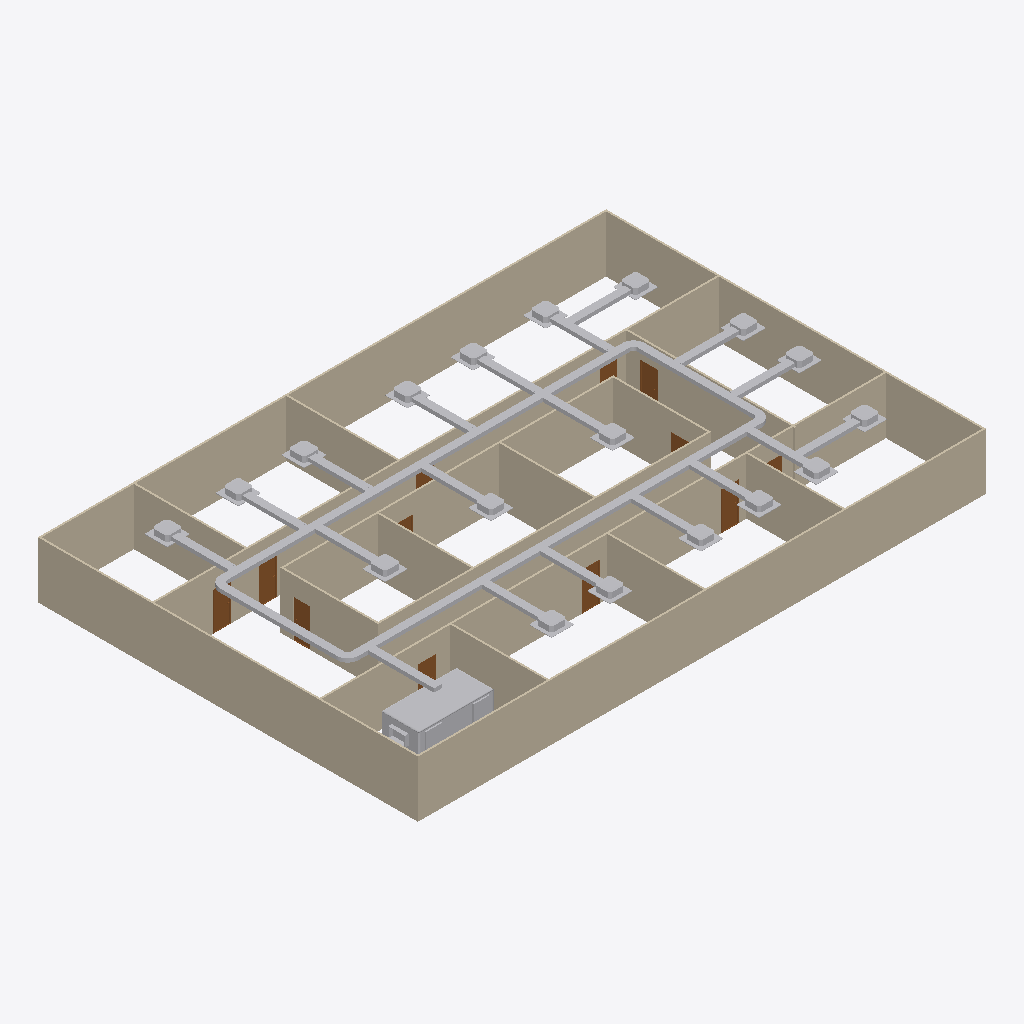
Isometric view of an IFC building model (IFC-SPF (STEP), schema IFC4, length unit metre), seen from the south-west, elements coloured by IFC class: 48 other elements (light grey), 19 walls (beige), 12 doors (brown).
Extent 30.2 m × 20.2 m × 3.3 m (x, y, z). Storeys (2): GF at 0.00 m; DUCTING at 3.00 m. Elements (99): 45 IfcDuctSegment, 23 IfcDuctFitting, 19 IfcWall, 12 IfcDoor.

HEADER;
FILE_DESCRIPTION(('ViewDefinition[DesignTransferView]'),'2;1');
FILE_NAME('s08-activity.ifc','2025-09-22T21:14:33+08:00',(''),(''),'IfcOpenShell 0.8.3-post1','Bonsai 0.8.3-post1','');
FILE_SCHEMA(('IFC4'));
ENDSEC;
DATA;
#1=IFCPROJECT('3zt5O$T9T8$f08reIzjZBG',$,'My Project',$,$,$,$,(#14,#26),#9);
#31=IFCSITE('1NLrA44prEX92DnmwXdVUh',$,'My Site',$,$,#54,$,$,$,$,$,$,$,$);
#37=IFCBUILDING('1ea87Rwi56DAMd629yNbTu',$,'My Building',$,$,#60,$,$,$,$,$,$);
#43=IFCBUILDINGSTOREY('2of0Ajz6PECP2yaGtpU3l_',$,'GF',$,$,#66,$,$,$,$);
#1016=IFCBUILDINGSTOREY('3HTIekM2nDnOQ$CItJIcEO',$,'DUCTING',$,$,#4323,$,$,$,$);
#1325=IFCWALL('0D$5VMz2v6s8av8iII3Pg9',$,'Wall',$,$,#1472,#1331,$,$);
#1275=IFCWALL('1UDBmIW3567uetp1yQ1qI9',$,'Wall',$,$,#1536,#1281,$,$);
#1350=IFCWALL('0MRWzSognESQdIQWcQ80v9',$,'Wall',$,$,#1504,#1356,$,$);
#2199=IFCWALL('3v2aa1NzvEb9OH_5rmflzp',$,'Wall',$,$,#2210,#2205,$,$);
#1300=IFCWALL('0vjWYu7njEFBO_oOq$0Qyr',$,'Wall',$,$,#1311,#1306,$,$);
#2237=IFCWALL('38QhbdbKb9UujMqX3wlw11',$,'Wall',$,$,#2498,#2243,$,$);
#1691=IFCWALL('1FThg5$zvA0wdYF9edpZMy',$,'Wall',$,$,#1702,#1697,$,$);
#2287=IFCWALL('3teyjcrzf3uAgXpO0b$VhD',$,'Wall',$,$,#2434,#2293,$,$);
#20513=IFCDUCTSEGMENT('2O$_psmHDFT8$q0ofcan6C',$,'DuctSegment',$,$,#20531,#20526,$,$);
#2588=IFCWALL('3wRS01hnLD4B$J95dhOsKc',$,'Wall',$,$,#2599,#2594,$,$);
#12974=IFCDUCTSEGMENT('32xzu7eM57FxhCIoWQi$6g',$,'DuctSegment',$,$,#14140,#13008,$,$);
#13266=IFCDUCTSEGMENT('3Y020fo2z5TQ4tUKnQYf6E',$,'DuctSegment',$,$,#14145,#13300,$,$);
#2312=IFCWALL('3pHwNhcHT59BzMMTBJMF1f',$,'Wall',$,$,#2466,#2318,$,$);
#1729=IFCWALL('3NWj3y039AvQIEMOySC9Fs',$,'Wall',$,$,#1740,#1735,$,$);
#1575=IFCWALL('0yoypxvBj1LOjvNX_uVlxo',$,'Wall',$,$,#1586,#1581,$,$);
#2550=IFCWALL('0_i8dKuLTDOeOHoWA7rqIT',$,'Wall',$,$,#2561,#2556,$,$);
#2664=IFCWALL('2u5j55KIv7MPjPhu1A$avy',$,'Wall',$,$,#2675,#2670,$,$);
#2262=IFCWALL('32x$v5jALC4AtRDaSMpZN_',$,'Wall',$,$,#2273,#2268,$,$);
#2626=IFCWALL('2Ys7X7SLPFIQVgD5yA6a41',$,'Wall',$,$,#2637,#2632,$,$);
#2512=IFCWALL('1vx03Rlen1m8AGkws_VT06',$,'Wall',$,$,#2523,#2518,$,$);
#2702=IFCWALL('1CrOvByev4Z9g5C7MtL_BV',$,'Wall',$,$,#2713,#2708,$,$);
#1550=IFCWALL('35K1npWBPFGB3tO6w_xo94',$,'Wall',$,$,#1561,#1556,$,$);
#13069=IFCDUCTSEGMENT('0BGAVvJoLE_wee_gaBpOkB',$,'DuctSegment',$,$,#14250,#13080,$,$);
#13316=IFCDUCTSEGMENT('1aKzf0CAT46QL9s4dQCacU',$,'DuctSegment',$,$,#14150,#13350,$,$);
#5841=IFCDUCTSEGMENT('0nlKEC6Pj71OuFrWmmSnqy',$,'DuctSegment',$,$,#20367,#5852,$,$);
#2789=IFCDOOR('3rthb4eFTE2ewA2UoSTZgt',$,'Door',$,$,#2837,#2797,$,2.0,0.899999976158142,$,$,$);
#6216=IFCDUCTSEGMENT('2S$OoTw$H9nxRwT2qcXoeS',$,'DuctSegment',$,$,#20402,#6250,$,$);
#6316=IFCDUCTSEGMENT('0xb1AKYhL0EAEPGeR80Dmp',$,'DuctSegment',$,$,#20412,#6350,$,$);
#6416=IFCDUCTSEGMENT('1z5v$ycSzBK8ftANgjohrN',$,'DuctSegment',$,$,#20417,#6450,$,$);
#6366=IFCDUCTSEGMENT('0JmlhnbzD8VuJLdQ1lMlX1',$,'DuctSegment',$,$,#20457,#6400,$,$);
#6511=IFCDUCTSEGMENT('0PVtE$i358CuB4_qcf9zM5',$,'DuctSegment',$,$,#20427,#6545,$,$);
#6266=IFCDUCTSEGMENT('0IKdAabJb7JxrfaptQFWpX',$,'DuctSegment',$,$,#20407,#6300,$,$);
#6166=IFCDUCTSEGMENT('0nvB5qmv18nwJcgigOj6e8',$,'DuctSegment',$,$,#20397,#6200,$,$);
#6561=IFCDUCTSEGMENT('3Zfkau9fXF7fJYlb4zmBt1',$,'DuctSegment',$,$,#20432,#6595,$,$);
#6611=IFCDUCTSEGMENT('17oqoyPcr0tet3DxWiHy7O',$,'DuctSegment',$,$,#20733,#6645,$,$);
#6461=IFCDUCTSEGMENT('16YImLOTP9rB3j2YwjC1qo',$,'DuctSegment',$,$,#20422,#6495,$,$);
#5971=IFCDUCTSEGMENT('2190uTu1L9Kx14m9k63b6_',$,'DuctSegment',$,$,#20377,#6005,$,$);
#6696=IFCDUCTSEGMENT('1OLATM5j56QR$FpIam$6Fx',$,'DuctSegment',$,$,#20442,#6730,$,$);
#5876=IFCDUCTSEGMENT('2Y01rQosHFtReAIOmQvt1z',$,'DuctSegment',$,$,#20372,#5910,$,$);
#6016=IFCDUCTSEGMENT('345Ch5GxfEeO2jsS8$7TeL',$,'DuctSegment',$,$,#20382,#6050,$,$);
#6066=IFCDUCTSEGMENT('1pgsfOA1D7G9s5dZx3pXn$',$,'DuctSegment',$,$,#20387,#6100,$,$);
#6116=IFCDUCTSEGMENT('39$zpHpoj0CvHwfbN2sf1F',$,'DuctSegment',$,$,#20392,#6150,$,$);
#6746=IFCDUCTSEGMENT('3Q1_rVjDjFo8jaa6HUVgr4',$,'DuctSegment',$,$,#20447,#6780,$,$);
#6796=IFCDUCTSEGMENT('1OdoEHG9bCSQz1SXuYUogW',$,'DuctSegment',$,$,#20452,#6830,$,$);
#14018=IFCDUCTSEGMENT('2_hTRKO5LB6hID1Z_y9bie',$,'DuctSegment',$,$,#14310,#14026,$,$);
#14074=IFCDUCTSEGMENT('37xtTqkJX7ABO0VBEyP0Xc',$,'DuctSegment',$,$,#14330,#14082,$,$);
#14046=IFCDUCTSEGMENT('1cq0BxfTP1ZxhyPwcd1X$4',$,'DuctSegment',$,$,#14320,#14054,$,$);
#14088=IFCDUCTSEGMENT('3F_3kRN_jBDhzEc$OVJM4x',$,'DuctSegment',$,$,#14335,#14096,$,$);
#14102=IFCDUCTSEGMENT('1deBi$XYv2YvAsJXxJ4i6o',$,'DuctSegment',$,$,#14340,#14110,$,$);
#14004=IFCDUCTSEGMENT('0FnqKGu1X9dgiElFFwQ68E',$,'DuctSegment',$,$,#14305,#14012,$,$);
#14032=IFCDUCTSEGMENT('3wW7qlCeDDPPBT2qays1Kr',$,'DuctSegment',$,$,#14315,#14040,$,$);
#14060=IFCDUCTSEGMENT('1l1FZo2DLAUf2zu7_5W1Xh',$,'DuctSegment',$,$,#14325,#14068,$,$);
#3034=IFCDOOR('2qRkcuSxvCU9c5r7QVoESM',$,'Door',$,$,#3082,#3042,$,2.0,0.899999976158142,$,$,$);
#2740=IFCDOOR('2LnVJoqvXBaO4_ziuu1DKX',$,'Door',$,$,#2788,#2748,$,2.0,0.899999976158142,$,$,$);
#13948=IFCDUCTSEGMENT('0Eli3g3PnFbewys2hPkEtg',$,'DuctSegment',$,$,#14285,#13956,$,$);
#13906=IFCDUCTSEGMENT('1EtJvBzYb5G88LCGrj2tro',$,'DuctSegment',$,$,#14270,#13914,$,$);
#13990=IFCDUCTSEGMENT('2Kcdprf6bEDwA9qT7Qeoba',$,'DuctSegment',$,$,#20738,#13998,$,$);
#13962=IFCDUCTSEGMENT('0ISQONx25ArP4C4i_6zscb',$,'DuctSegment',$,$,#14290,#13970,$,$);
#13934=IFCDUCTSEGMENT('2pSC5VHPLEShmSNwuYB9HF',$,'DuctSegment',$,$,#14280,#13942,$,$);
#13892=IFCDUCTSEGMENT('3DsqygLZL37Ofg8et_6$WF',$,'DuctSegment',$,$,#14265,#13900,$,$);
#13976=IFCDUCTSEGMENT('1BopOkt0T9W9ThHoWc39Dn',$,'DuctSegment',$,$,#14295,#13984,$,$);
#13920=IFCDUCTSEGMENT('3UKXRvVkb2zeZkrZYbOaBc',$,'DuctSegment',$,$,#14275,#13928,$,$);
#2936=IFCDOOR('3aJUCcbEb81PT6mTRJ_oF9',$,'Door',$,$,#2984,#2944,$,2.0,0.899999976158142,$,$,$);
#13864=IFCDUCTSEGMENT('3qnby3HbP1pBURc9rRAyIy',$,'DuctSegment',$,$,#14255,#13872,$,$);
#3181=IFCDOOR('2Z4IKZk6T3uOgLuksZ$n1J',$,'Door',$,$,#3229,#3189,$,2.0,0.899999976158142,$,$,$);
#3083=IFCDOOR('30CEYKCon5XA8T4MQxBbhR',$,'Door',$,$,#3131,#3091,$,2.0,0.899999976158142,$,$,$);
#13878=IFCDUCTSEGMENT('2EizzfunT2gB_XRwU$mXJW',$,'DuctSegment',$,$,#14260,#13886,$,$);
#3132=IFCDOOR('0eMHgKDU58zOPgXUXjacjM',$,'Door',$,$,#3180,#3140,$,2.0,0.899999976158142,$,$,$);
#13631=IFCDUCTFITTING('390kCgExjDcx$vc4dzCynK',$,'DuctFitting',$,$,#14130,#13639,$,$);
#2887=IFCDOOR('1oudh4tTvAkgae7JX9Q5CS',$,'Door',$,$,#2935,#2895,$,2.0,0.899999976158142,$,$,$);
#3279=IFCDOOR('1bymHpNqP4VfyZ09w_pMT$',$,'Door',$,$,#3327,#3287,$,2.0,0.899999976158142,$,$,$);
#13439=IFCDUCTFITTING('2aWfScKlnCJuaB$INT7J8i',$,'DuctFitting',$,$,#14120,#13448,$,$);
#13533=IFCDUCTFITTING('2exPNDiCj8OP1i8lJIM_AI',$,'DuctFitting',$,$,#14125,#13541,$,$);
#13729=IFCDUCTFITTING('2q9yQSFAbDEuJdlPQJ$5n7',$,'DuctFitting',$,$,#14135,#13737,$,$);
#2838=IFCDOOR('130hECcDn76QwzqRrpcAN4',$,'Door',$,$,#2886,#2846,$,2.0,0.899999976158142,$,$,$);
#13850=IFCDUCTSEGMENT('0qFgVl87b3hAmPm8iNSYvq',$,'DuctSegment',$,$,#13863,#13858,$,$);
#3230=IFCDOOR('1$2xEm4ofBvuae13WZ$5sF',$,'Door',$,$,#3278,#3238,$,2.0,0.899999976158142,$,$,$);
#2985=IFCDOOR('3GoDDqP_r2HQ9fC8VupqIO',$,'Door',$,$,#3033,#2993,$,2.0,0.899999976158142,$,$,$);
#13835=IFCDUCTSEGMENT('1SfSqr2frAy8ZJ53G1enqX',$,'DuctSegment',$,$,#13849,#13844,$,$);
ENDSEC;